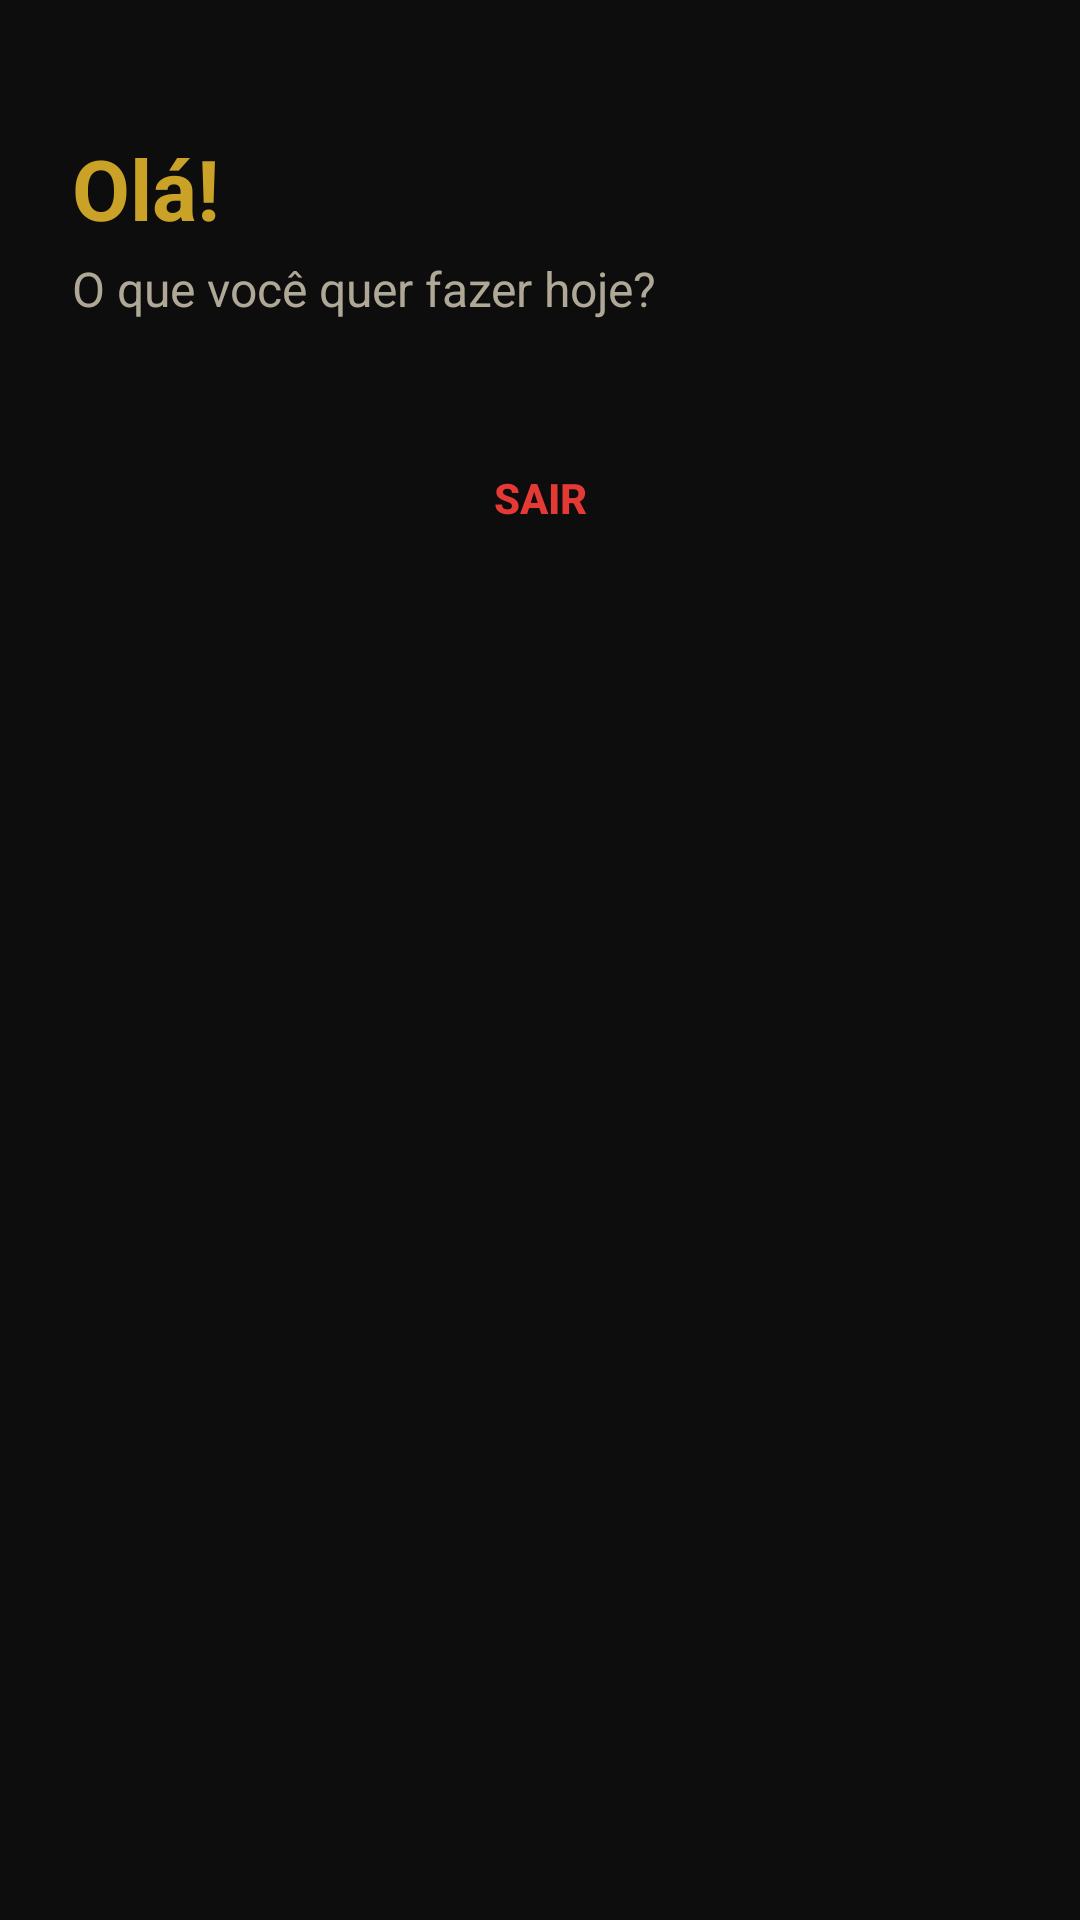

Android layout source for this screen:
<!-- AndroidManifest.xml: application theme Theme.Cabeleleiro -->
<!-- res/layout/activity_menu_cliente.xml -->
<?xml version="1.0" encoding="utf-8"?>
<ScrollView
    xmlns:android="http://schemas.android.com/apk/res/android"
    android:layout_width="match_parent"
    android:layout_height="match_parent"
    android:background="@color/cor_fundo"
    android:fillViewport="true">

    <LinearLayout
        android:layout_width="match_parent"
        android:layout_height="wrap_content"
        android:orientation="vertical"
        android:padding="24dp">

        <View
            android:layout_width="match_parent"
            android:layout_height="20dp" />

        <TextView
            android:id="@+id/txtSaudacao"
            android:layout_width="match_parent"
            android:layout_height="wrap_content"
            android:text="Olá!"
            android:textColor="@color/cor_dourado"
            android:textSize="28sp"
            android:textStyle="bold" />

        <TextView
            android:layout_width="match_parent"
            android:layout_height="wrap_content"
            android:layout_marginTop="4dp"
            android:layout_marginBottom="24dp"
            android:text="O que você quer fazer hoje?"
            android:textColor="@color/cor_texto_secundario"
            android:textSize="16sp" />

        <LinearLayout
            android:id="@+id/containerOpcoes"
            android:layout_width="match_parent"
            android:layout_height="wrap_content"
            android:orientation="vertical" />

        <Button
            android:id="@+id/btSair"
            android:layout_width="match_parent"
            android:layout_height="50dp"
            android:layout_marginTop="10dp"
            android:background="@android:color/transparent"
            android:text="Sair"
            android:textColor="@color/cor_perigo"
            android:textStyle="bold" />

    </LinearLayout>
</ScrollView>
<!-- resources referenced by this layout -->
<resources>
  <color name="cor_dourado">#C9A227</color>
  <color name="cor_fundo">#0D0D0D</color>
  <color name="cor_perigo">#E53935</color>
  <color name="cor_texto_secundario">#B0A896</color>
  <style name="Theme.Cabeleleiro" parent="Base.Theme.Cabeleleiro" />
  <style name="Base.Theme.Cabeleleiro" parent="Theme.Material3.Dark.NoActionBar">
          <item name="colorPrimary">@color/cor_dourado</item>
          <item name="colorOnPrimary">@color/black</item>
          <item name="colorSecondary">@color/cor_dourado_claro</item>
          <item name="colorSurface">@color/cor_fundo_card</item>
          <item name="colorOnSurface">@color/cor_texto_claro</item>
          <item name="android:colorBackground">@color/cor_fundo</item>
          <item name="colorOnBackground">@color/cor_texto_claro</item>
      </style>
  <color name="black">#FF000000</color>
  <color name="cor_dourado_claro">#E8C468</color>
  <color name="cor_fundo_card">#1C1C1C</color>
  <color name="cor_texto_claro">#F5F0E6</color>
</resources>
